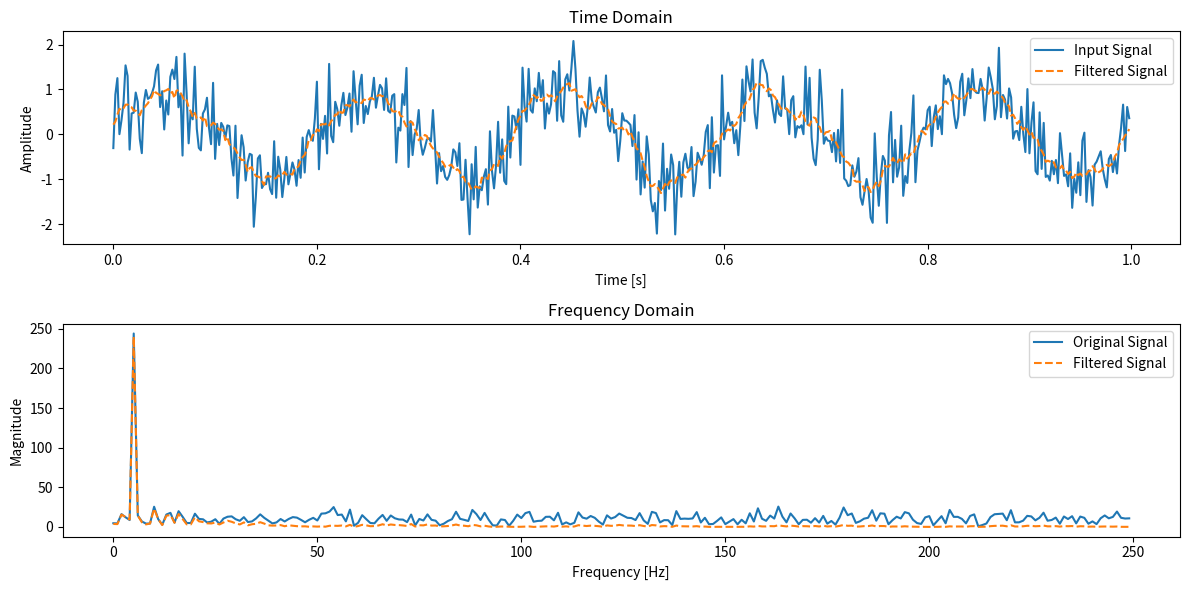
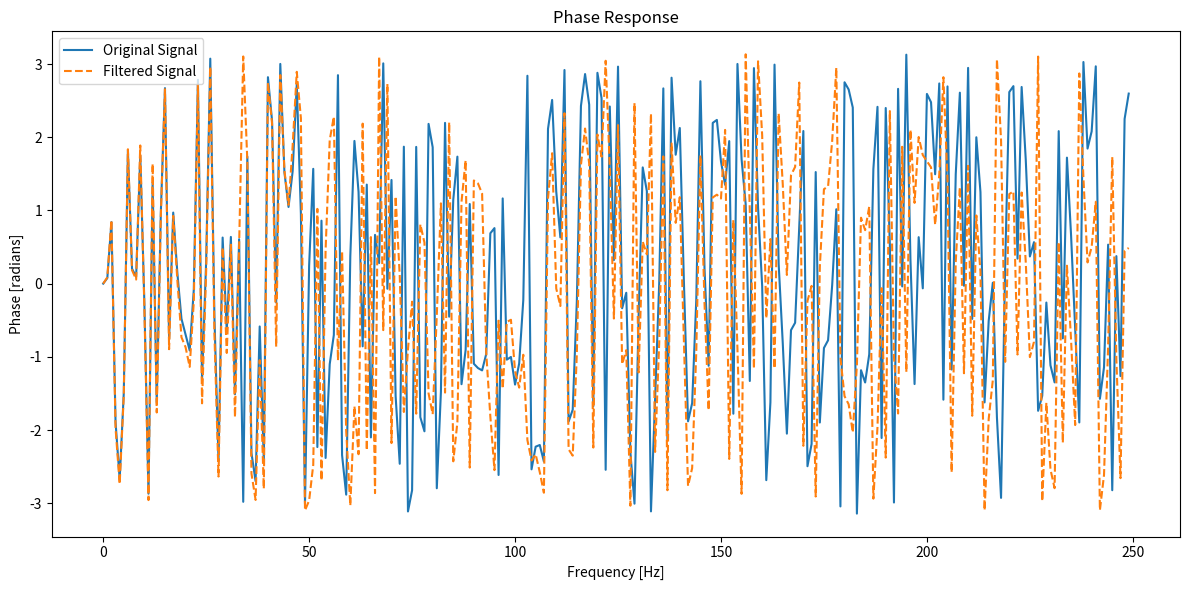
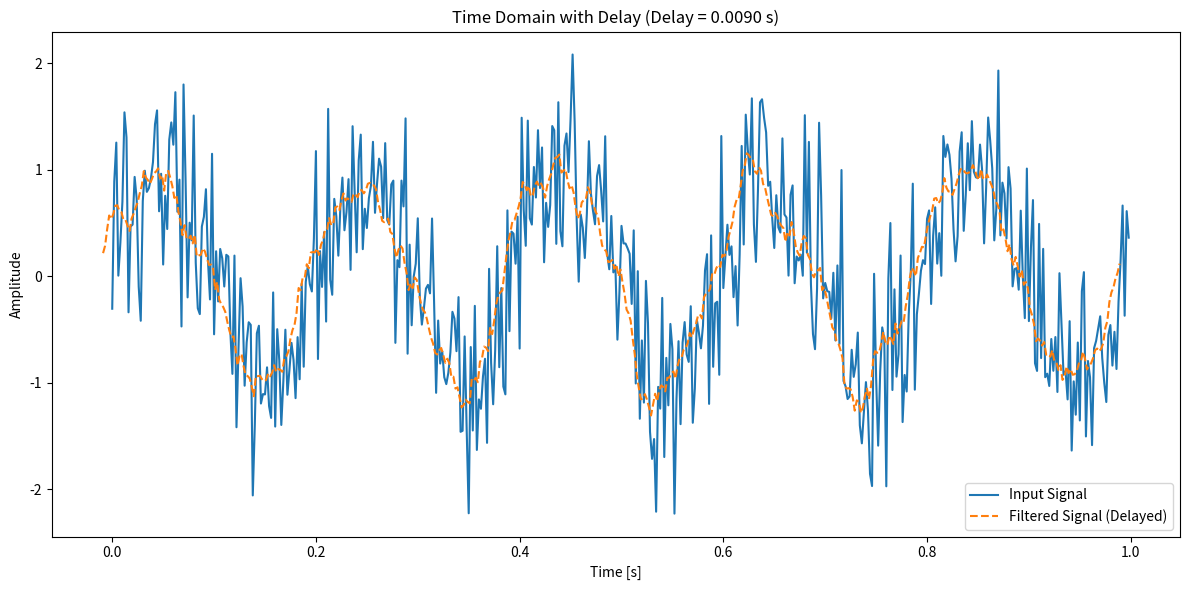

Source code (Python) for these figures, in order:
# Recordar que es un filtro en el DOMINIO DEL TIEMPO
import numpy as np
import matplotlib.pyplot as plt
from scipy.fft import fft, fftfreq

# Generate a sample input signal (sine wave with noise)
fs = 500  # Sampling frequency
t = np.arange(0, 1.0, 1.0/fs)  # Time vector
f = 5  # Frequency of the sine wave
input_signal = np.sin(2 * np.pi * f * t) + 0.5 * np.random.randn(len(t))

# Define the Moving Average filter


def max_window_size(fs, cutoff_frequency):
    return round(np.sqrt(((0.885894**2)*fs**2)/cutoff_frequency**2) - 1)


def moving_average_filter(signal, window_size):
    # Mathematically, the moving average filter is a convolution of the signal with a rectangular window
    return np.convolve(signal, np.ones(window_size)/window_size, mode='same')


# Apply the Moving Average filter
print(f"Max window size: {max_window_size(fs, f)}")
N = 10  # Order of the filter
filtered_signal = moving_average_filter(input_signal, N)

# Plot the input signal and the filtered signal in the time domain
plt.figure(figsize=(12, 6))
plt.subplot(2, 1, 1)
plt.plot(t, input_signal, label='Input Signal')
plt.plot(t, filtered_signal, label='Filtered Signal', linestyle='--')
plt.xlabel('Time [s]')
plt.ylabel('Amplitude')
plt.title('Time Domain')
plt.legend()

# Compute the frequency response of the original and filtered signals
input_signal_fft = fft(input_signal)
filtered_signal_fft = fft(filtered_signal)
frequencies = fftfreq(len(t), 1/fs)

# Plot the frequency response
plt.subplot(2, 1, 2)
plt.plot(frequencies[:len(frequencies)//2], np.abs(input_signal_fft)
         [:len(frequencies)//2], label='Original Signal')
plt.plot(frequencies[:len(frequencies)//2], np.abs(filtered_signal_fft)
         [:len(frequencies)//2], label='Filtered Signal', linestyle='--')
plt.xlabel('Frequency [Hz]')
plt.ylabel('Magnitude')
plt.title('Frequency Domain')
plt.legend()
plt.tight_layout()
plt.show()

# Calculate the phase delay
phase_delay = np.angle(filtered_signal_fft) - np.angle(input_signal_fft)
print(f"Expected delay: {(N - 1) / (2 * fs)} s")  # Check with obtained delay

# Plot the phase response
plt.figure(figsize=(12, 6))
plt.plot(frequencies[:len(frequencies)//2], np.angle(input_signal_fft)
         [:len(frequencies)//2], label='Original Signal')
plt.plot(frequencies[:len(frequencies)//2], np.angle(filtered_signal_fft)
         [:len(frequencies)//2], label='Filtered Signal', linestyle='--')
plt.xlabel('Frequency [Hz]')
plt.ylabel('Phase [radians]')
plt.title('Phase Response')
plt.legend()
plt.tight_layout()
plt.show()

# Plot the input signal and the filtered signal with delay in the time domain
delay = (N - 1) / 2 / fs
plt.figure(figsize=(12, 6))
plt.plot(t, input_signal, label='Input Signal')
plt.plot(t - delay, filtered_signal,
         label='Filtered Signal (Delayed)', linestyle='--')
plt.xlabel('Time [s]')
plt.ylabel('Amplitude')
plt.title(f'Time Domain with Delay (Delay = {delay:.4f} s)')
plt.legend()
plt.tight_layout()
plt.show()
